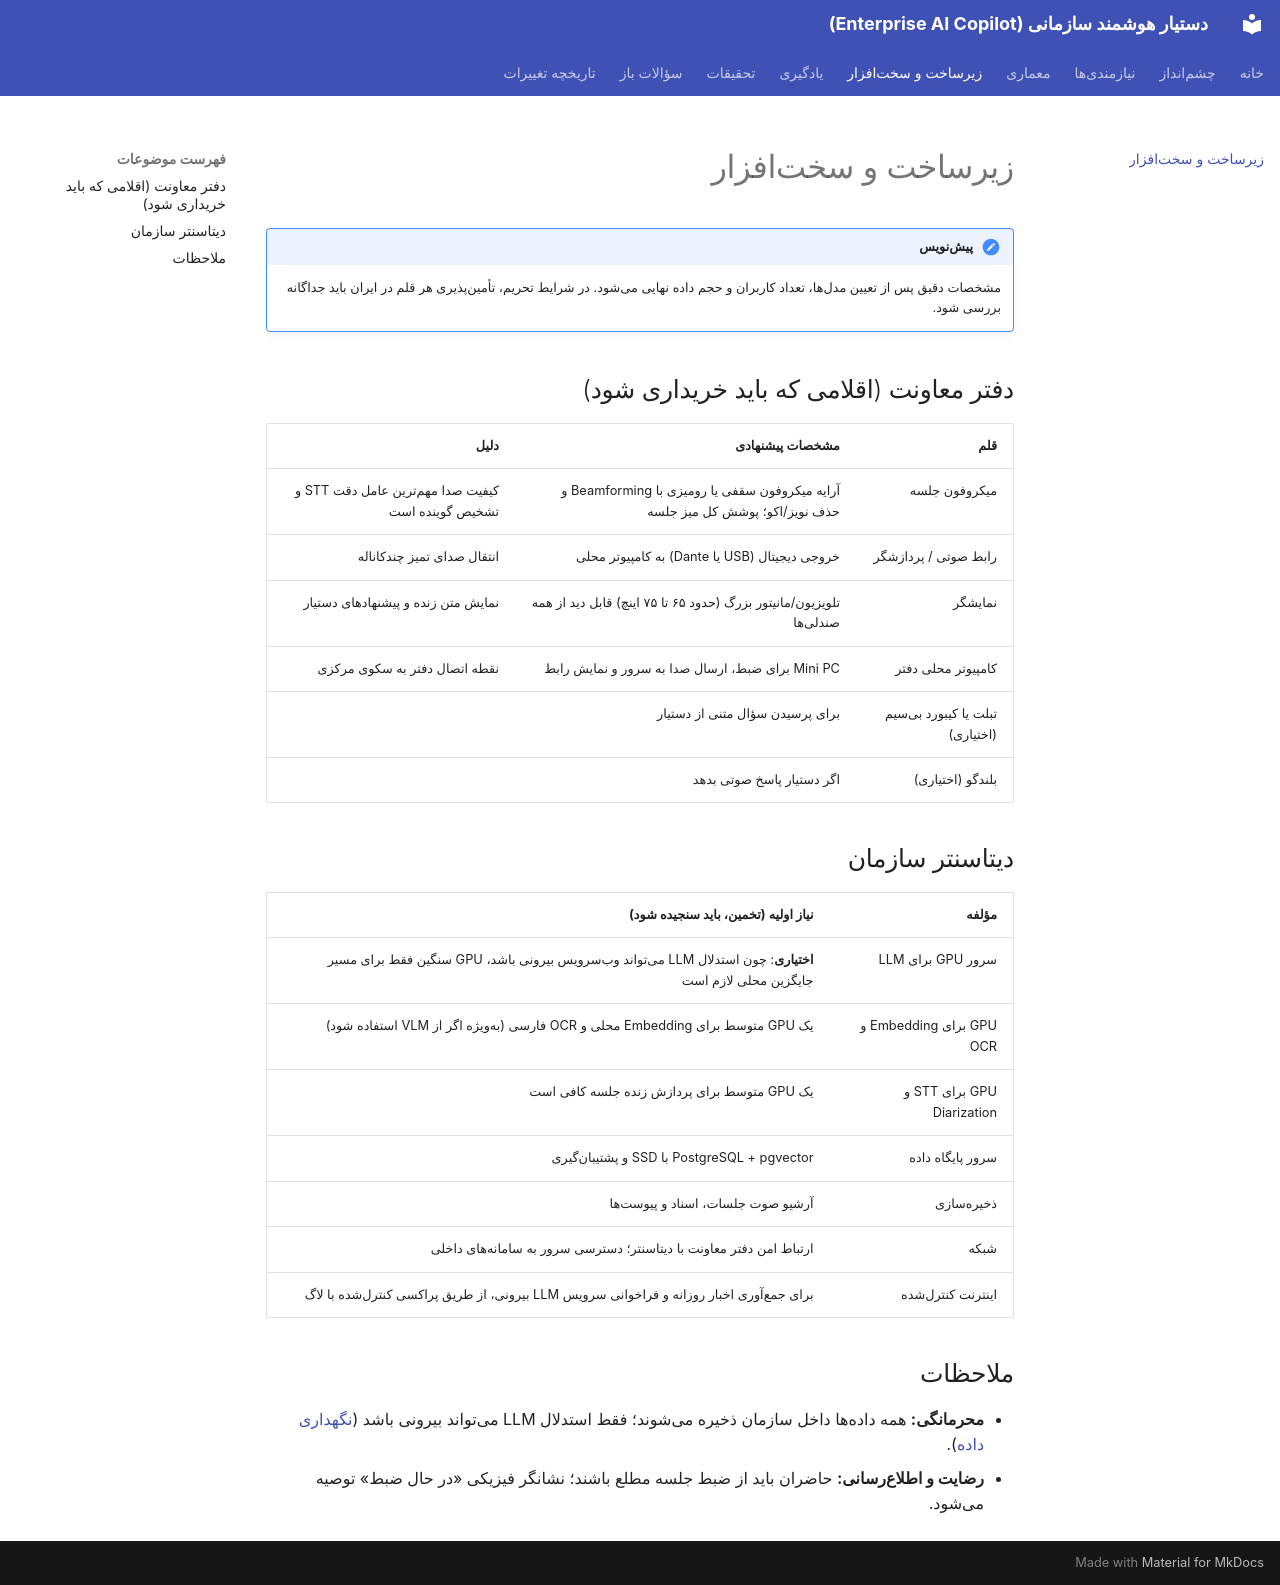

repository: kodelincer/enterprise-ai-copilot · page: hardware/index.html · generator: mkdocs

# زیرساخت و سختافزار

!!! note "پیشنویس"
    مشخصات دقیق پس از تعیین مدلها، تعداد کاربران و حجم داده نهایی میشود. در شرایط تحریم، تأمینپذیری هر قلم در ایران باید جداگانه بررسی شود.

## دفتر معاونت (اقلامی که باید خریداری شود)

| قلم | مشخصات پیشنهادی | دلیل |
|---|---|---|
| میکروفون جلسه | آرایه میکروفون سقفی یا رومیزی با Beamforming و حذف نویز/اکو؛ پوشش کل میز جلسه | کیفیت صدا مهمترین عامل دقت STT و تشخیص گوینده است |
| رابط صوتی / پردازشگر | خروجی دیجیتال (USB یا Dante) به کامپیوتر محلی | انتقال صدای تمیز چندکاناله |
| نمایشگر | تلویزیون/مانیتور بزرگ (حدود ۶۵ تا ۷۵ اینچ) قابل دید از همه صندلیها | نمایش متن زنده و پیشنهادهای دستیار |
| کامپیوتر محلی دفتر | Mini PC برای ضبط، ارسال صدا به سرور و نمایش رابط | نقطه اتصال دفتر به سکوی مرکزی |
| تبلت یا کیبورد بیسیم (اختیاری) | برای پرسیدن سؤال متنی از دستیار | |
| بلندگو (اختیاری) | اگر دستیار پاسخ صوتی بدهد | |

## دیتاسنتر سازمان

| مؤلفه | نیاز اولیه (تخمین، باید سنجیده شود) |
|---|---|
| سرور GPU برای LLM | **اختیاری**: چون استدلال LLM میتواند وبسرویس بیرونی باشد، GPU سنگین فقط برای مسیر جایگزین محلی لازم است |
| GPU برای Embedding و OCR | یک GPU متوسط برای Embedding محلی و OCR فارسی (بهویژه اگر از VLM استفاده شود) |
| GPU برای STT و Diarization | یک GPU متوسط برای پردازش زنده جلسه کافی است |
| سرور پایگاه داده | PostgreSQL + pgvector با SSD و پشتیبانگیری |
| ذخیرهسازی | آرشیو صوت جلسات، اسناد و پیوستها |
| شبکه | ارتباط امن دفتر معاونت با دیتاسنتر؛ دسترسی سرور به سامانههای داخلی |
| اینترنت کنترلشده | برای جمعآوری اخبار روزانه و فراخوانی سرویس LLM بیرونی، از طریق پراکسی کنترلشده با لاگ |

## ملاحظات

- **محرمانگی:** همه دادهها داخل سازمان ذخیره میشوند؛ فقط استدلال LLM میتواند بیرونی باشد ([نگهداری داده](architecture/data-residency.md)).
- **رضایت و اطلاعرسانی:** حاضران باید از ضبط جلسه مطلع باشند؛ نشانگر فیزیکی «در حال ضبط» توصیه میشود.
